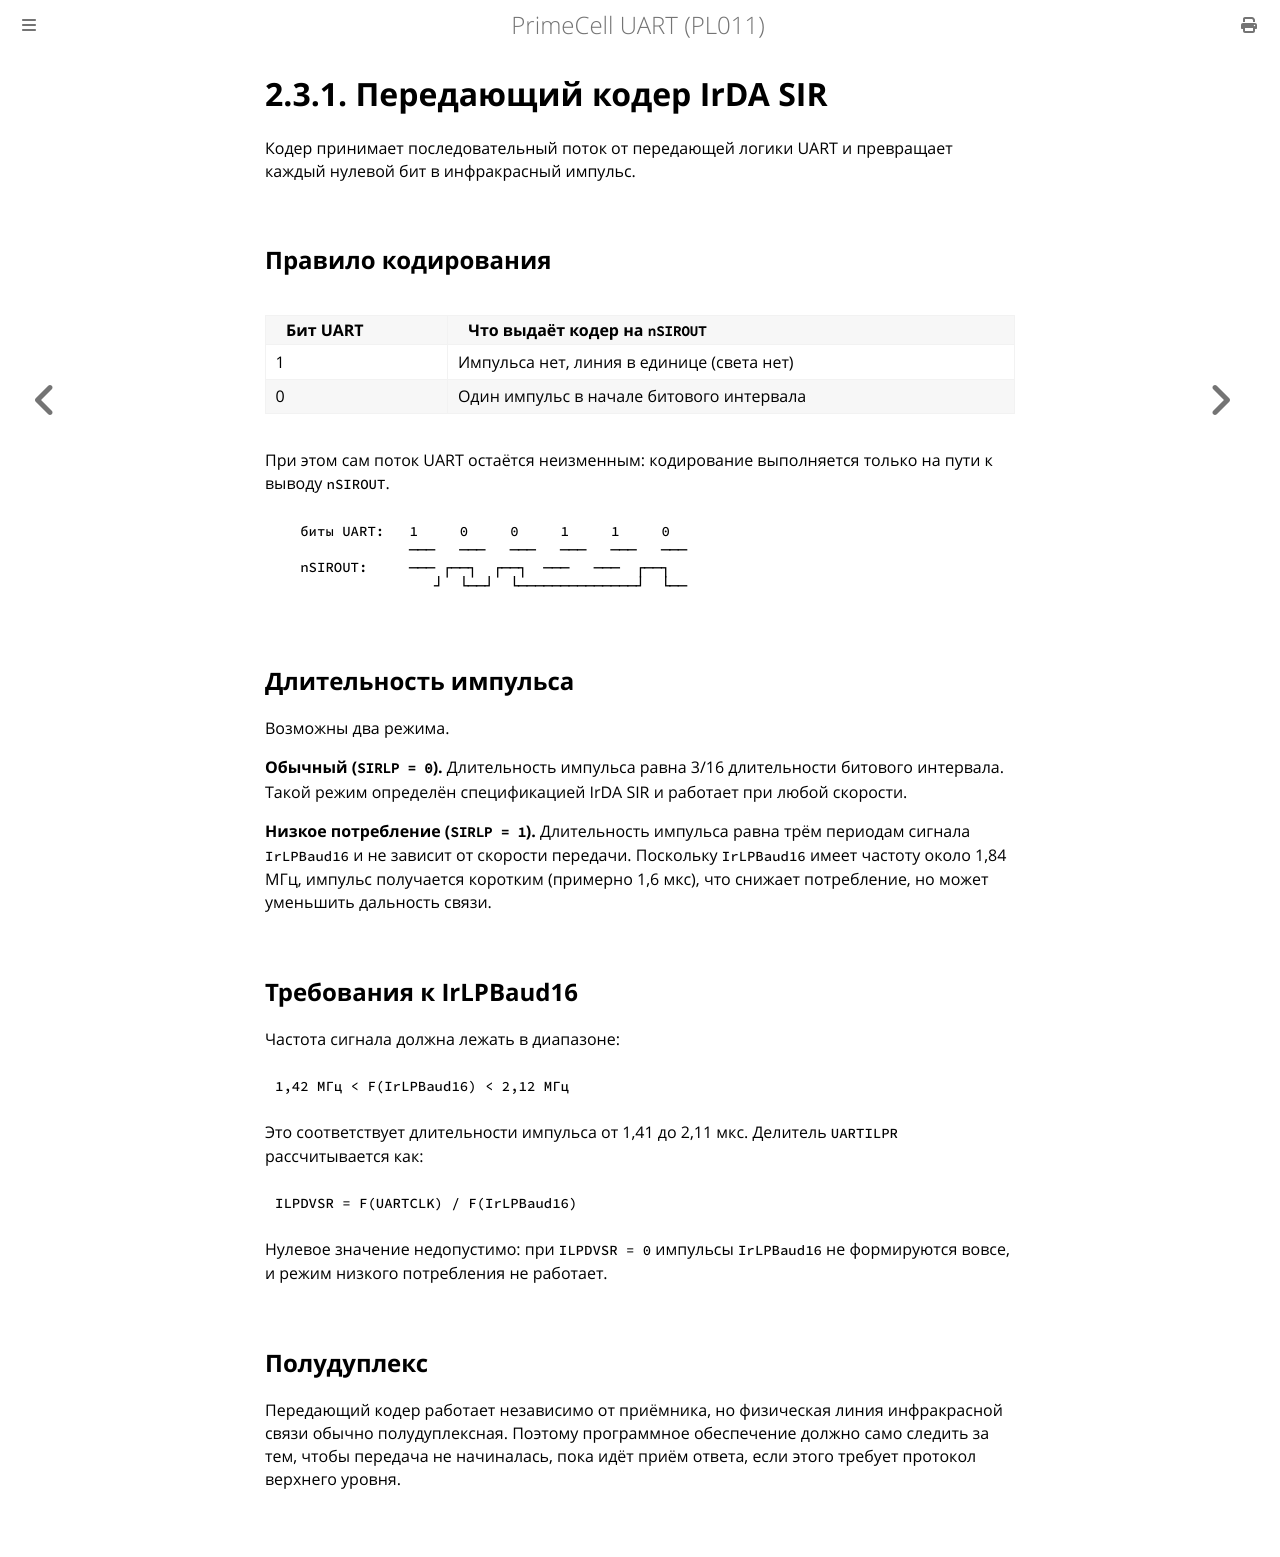

repository: MiCkEyZzZ/pl011 · page: ch02-irda-encoder.html · generator: mdbook

# 2.3.1. Передающий кодер IrDA SIR

Кодер принимает последовательный поток от передающей логики UART
и превращает каждый нулевой бит в инфракрасный импульс.

## Правило кодирования

| Бит UART | Что выдаёт кодер на `nSIROUT` |
|----------|-------------------------------|
| 1 | Импульса нет, линия в единице (света нет) |
| 0 | Один импульс в начале битового интервала |

При этом сам поток UART остаётся неизменным: кодирование выполняется
только на пути к выводу `nSIROUT`.

```text
   биты UART:   1     0     0     1     1     0
                ───   ───   ───   ───   ───   ───
   nSIROUT:     ─── ┌──┐  ┌──┐  ───   ───  ┌──┐
                   ┘  └──┘  └──────────────┘  └──
```

## Длительность импульса

Возможны два режима.

**Обычный (`SIRLP = 0`).** Длительность импульса равна 3/16 длительности
битового интервала. Такой режим определён спецификацией IrDA SIR и
работает при любой скорости.

**Низкое потребление (`SIRLP = 1`).** Длительность импульса равна трём
периодам сигнала `IrLPBaud16` и не зависит от скорости передачи. Поскольку
`IrLPBaud16` имеет частоту около 1,84 МГц, импульс получается коротким
(примерно 1,6 мкс), что снижает потребление, но может уменьшить
дальность связи.

## Требования к IrLPBaud16

Частота сигнала должна лежать в диапазоне:

```text
1,42 МГц < F(IrLPBaud16) < 2,12 МГц
```

Это соответствует длительности импульса от 1,41 до 2,11 мкс. Делитель
`UARTILPR` рассчитывается как:

```text
ILPDVSR = F(UARTCLK) / F(IrLPBaud16)
```

Нулевое значение недопустимо: при `ILPDVSR = 0` импульсы `IrLPBaud16`
не формируются вовсе, и режим низкого потребления не работает.

## Полудуплекс

Передающий кодер работает независимо от приёмника, но физическая линия
инфракрасной связи обычно полудуплексная. Поэтому программное обеспечение
должно само следить за тем, чтобы передача не начиналась, пока идёт приём
ответа, если этого требует протокол верхнего уровня.
